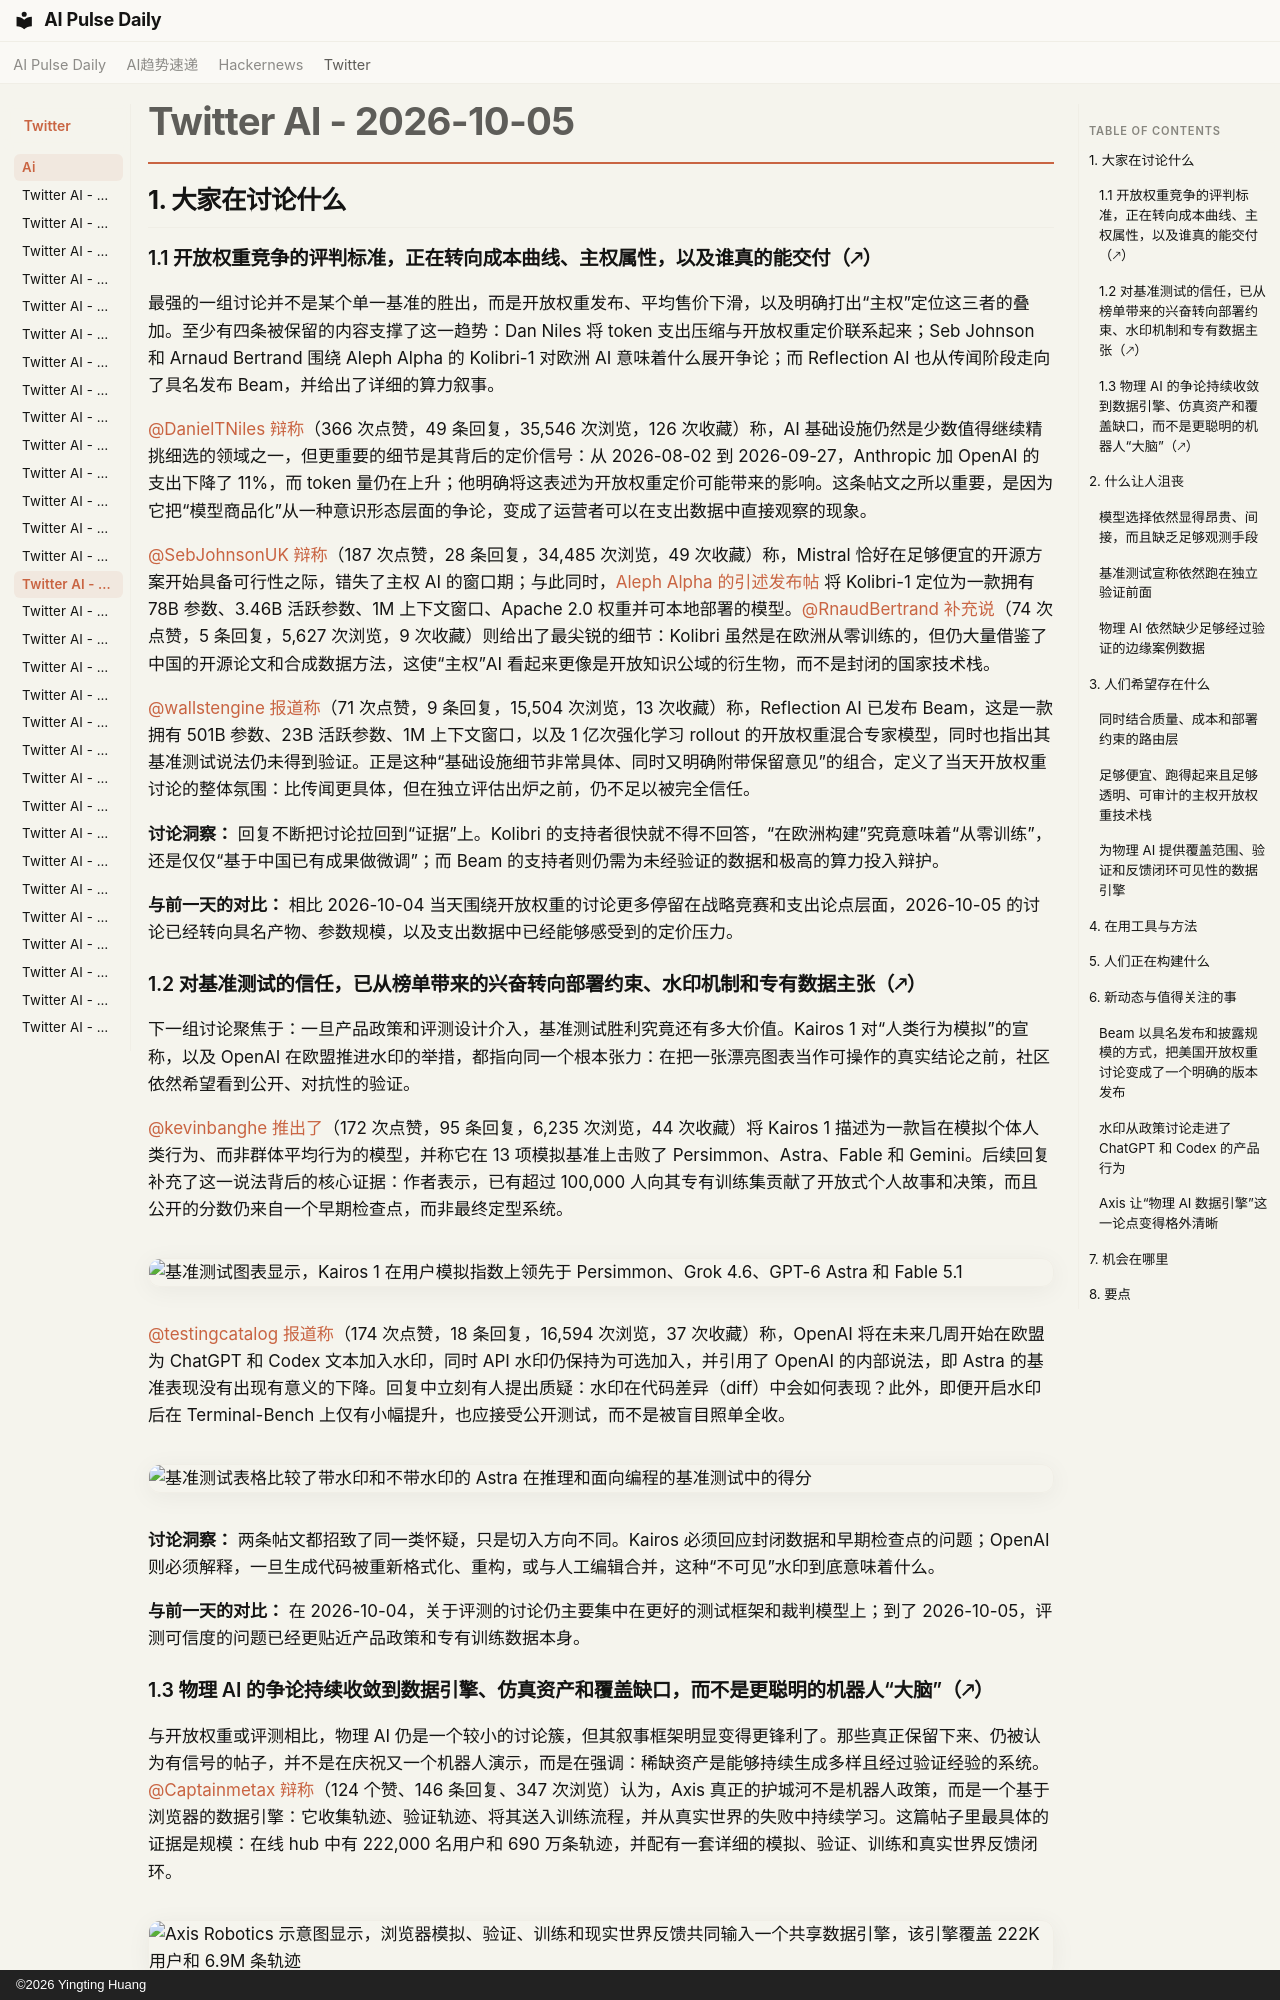

repository: vibewatch/vibewatch.github.io · page: twitter/ai/2026-10-05.zh/index.html · generator: mkdocs · copyright: ©2026 Yingting Huang

# Twitter AI - 2026-10-05

## 1. 大家在讨论什么

### 1.1 开放权重竞争的评判标准，正在转向成本曲线、主权属性，以及谁真的能交付（🡕）

最强的一组讨论并不是某个单一基准的胜出，而是开放权重发布、平均售价下滑，以及明确打出“主权”定位这三者的叠加。至少有四条被保留的内容支撑了这一趋势：Dan Niles 将 token 支出压缩与开放权重定价联系起来；Seb Johnson 和 Arnaud Bertrand 围绕 Aleph Alpha 的 Kolibri-1 对欧洲 AI 意味着什么展开争论；而 Reflection AI 也从传闻阶段走向了具名发布 Beam，并给出了详细的算力叙事。

[@DanielTNiles](https://x.com/DanielTNiles) [辩称](https://x.com/DanielTNiles/status/2106866552913953083)（366 次点赞，49 条回复，35,546 次浏览，126 次收藏）称，AI 基础设施仍然是少数值得继续精挑细选的领域之一，但更重要的细节是其背后的定价信号：从 2026-08-02 到 2026-09-27，Anthropic 加 OpenAI 的支出下降了 11%，而 token 量仍在上升；他明确将这表述为开放权重定价可能带来的影响。这条帖文之所以重要，是因为它把“模型商品化”从一种意识形态层面的争论，变成了运营者可以在支出数据中直接观察的现象。

[@SebJohnsonUK](https://x.com/SebJohnsonUK) [辩称](https://x.com/SebJohnsonUK/status/2107024575397560491)（187 次点赞，28 条回复，34,485 次浏览，49 次收藏）称，Mistral 恰好在足够便宜的开源方案开始具备可行性之际，错失了主权 AI 的窗口期；与此同时，[Aleph Alpha 的引述发布帖](https://x.com/Aleph__Alpha/status/2106306840657297814) 将 Kolibri-1 定位为一款拥有 78B 参数、3.46B 活跃参数、1M 上下文窗口、Apache 2.0 权重并可本地部署的模型。[@RnaudBertrand](https://x.com/RnaudBertrand) [补充说](https://x.com/RnaudBertrand/status/2107036659946749995)（74 次点赞，5 条回复，5,627 次浏览，9 次收藏）则给出了最尖锐的细节：Kolibri 虽然是在欧洲从零训练的，但仍大量借鉴了中国的开源论文和合成数据方法，这使“主权”AI 看起来更像是开放知识公域的衍生物，而不是封闭的国家技术栈。

[@wallstengine](https://x.com/wallstengine) [报道称](https://x.com/wallstengine/status/2107204823561232615)（71 次点赞，9 条回复，15,504 次浏览，13 次收藏）称，Reflection AI 已发布 Beam，这是一款拥有 501B 参数、23B 活跃参数、1M 上下文窗口，以及 1 亿次强化学习 rollout 的开放权重混合专家模型，同时也指出其基准测试说法仍未得到验证。正是这种“基础设施细节非常具体、同时又明确附带保留意见”的组合，定义了当天开放权重讨论的整体氛围：比传闻更具体，但在独立评估出炉之前，仍不足以被完全信任。

**讨论洞察：** 回复不断把讨论拉回到“证据”上。Kolibri 的支持者很快就不得不回答，“在欧洲构建”究竟意味着“从零训练”，还是仅仅“基于中国已有成果做微调”；而 Beam 的支持者则仍需为未经验证的数据和极高的算力投入辩护。

**与前一天的对比：** 相比 2026-10-04 当天围绕开放权重的讨论更多停留在战略竞赛和支出论点层面，2026-10-05 的讨论已经转向具名产物、参数规模，以及支出数据中已经能够感受到的定价压力。

### 1.2 对基准测试的信任，已从榜单带来的兴奋转向部署约束、水印机制和专有数据主张（🡕）

下一组讨论聚焦于：一旦产品政策和评测设计介入，基准测试胜利究竟还有多大价值。Kairos 1 对“人类行为模拟”的宣称，以及 OpenAI 在欧盟推进水印的举措，都指向同一个根本张力：在把一张漂亮图表当作可操作的真实结论之前，社区依然希望看到公开、对抗性的验证。

[@kevinbanghe](https://x.com/kevinbanghe) [推出了](https://x.com/kevinbanghe/status/2107141940785377333)（172 次点赞，95 条回复，6,235 次浏览，44 次收藏）将 Kairos 1 描述为一款旨在模拟个体人类行为、而非群体平均行为的模型，并称它在 13 项模拟基准上击败了 Persimmon、Astra、Fable 和 Gemini。后续回复补充了这一说法背后的核心证据：作者表示，已有超过 100,000 人向其专有训练集贡献了开放式个人故事和决策，而且公开的分数仍来自一个早期检查点，而非最终定型系统。

![基准测试图表显示，Kairos 1 在用户模拟指数上领先于 Persimmon、Grok 4.6、GPT-6 Astra 和 Fable 5.1](https://pbs.twimg.com/media/HT4SbRcW0AAVIUa.jpg)

[@testingcatalog](https://x.com/testingcatalog) [报道称](https://x.com/testingcatalog/status/2107141677060104617)（174 次点赞，18 条回复，16,594 次浏览，37 次收藏）称，OpenAI 将在未来几周开始在欧盟为 ChatGPT 和 Codex 文本加入水印，同时 API 水印仍保持为可选加入，并引用了 OpenAI 的内部说法，即 Astra 的基准表现没有出现有意义的下降。回复中立刻有人提出质疑：水印在代码差异（diff）中会如何表现？此外，即便开启水印后在 Terminal-Bench 上仅有小幅提升，也应接受公开测试，而不是被盲目照单全收。

![基准测试表格比较了带水印和不带水印的 Astra 在推理和面向编程的基准测试中的得分](https://pbs.twimg.com/media/HT4SKdrW0AAT1zZ.jpg)

**讨论洞察：** 两条帖文都招致了同一类怀疑，只是切入方向不同。Kairos 必须回应封闭数据和早期检查点的问题；OpenAI 则必须解释，一旦生成代码被重新格式化、重构，或与人工编辑合并，这种“不可见”水印到底意味着什么。

**与前一天的对比：** 在 2026-10-04，关于评测的讨论仍主要集中在更好的测试框架和裁判模型上；到了 2026-10-05，评测可信度的问题已经更贴近产品政策和专有训练数据本身。
